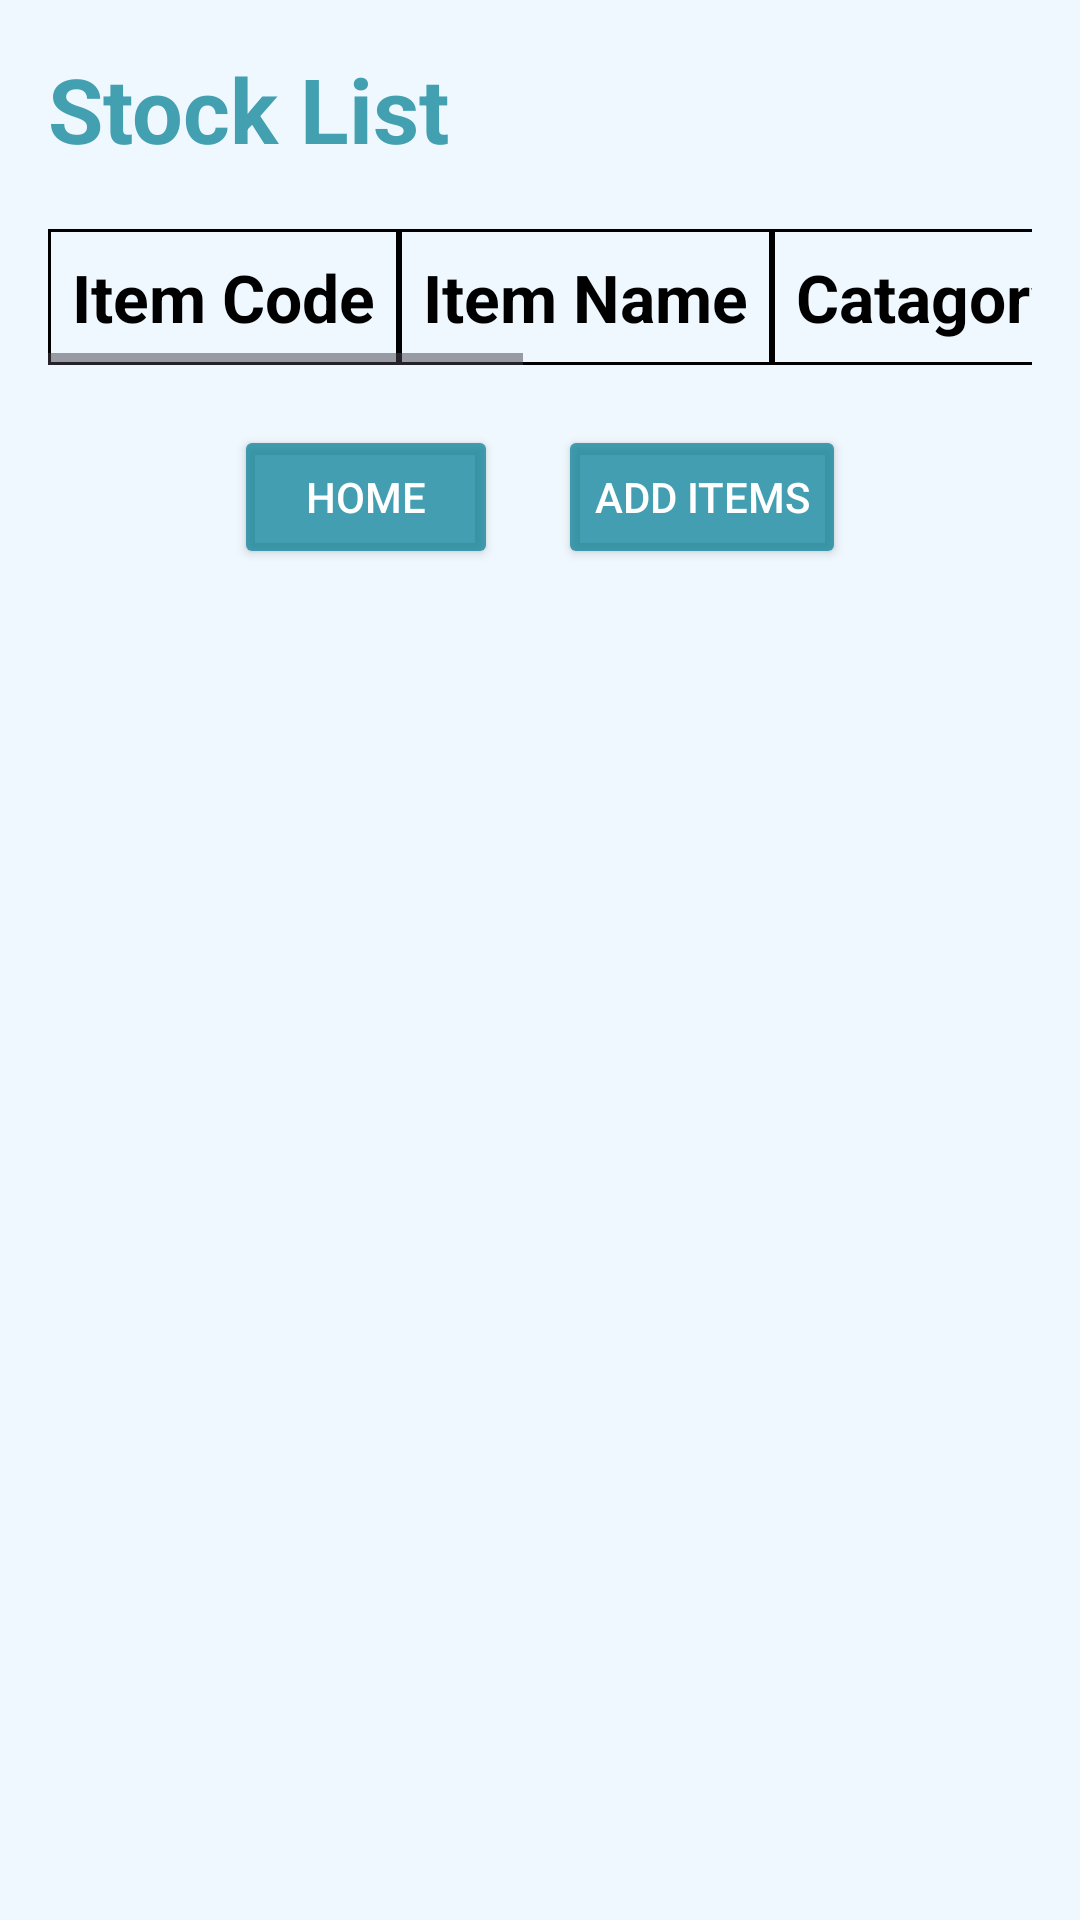

Reconstruct the res/layout file that produces this screen, plus the resources it refers to.
<!-- AndroidManifest.xml: application theme Base.Theme.BusinessBuddy -->
<!-- res/layout/activity_stock_list.xml -->
<?xml version="1.0" encoding="utf-8"?>
<ScrollView
    xmlns:android="http://schemas.android.com/apk/res/android"
    android:layout_width="match_parent"
    android:layout_height="match_parent"
    android:fillViewport="true"
    android:background="@color/back_support">
<LinearLayout xmlns:android="http://schemas.android.com/apk/res/android"
    android:layout_width="fill_parent"
    android:layout_height="fill_parent"
    android:orientation="vertical"
    android:padding="16dp"
    android:background="@color/back_support">

    <TextView
        android:layout_width="wrap_content"
        android:layout_height="wrap_content"
        android:text="Stock List"
        android:textSize="30dp"
        android:textColor="@color/back_color"
        android:textStyle="bold"
        android:layout_marginBottom="20dp" />

    <ScrollView
        android:layout_width="match_parent"
        android:layout_height="wrap_content">

        <HorizontalScrollView
            android:layout_width="match_parent"
            android:layout_height="wrap_content"
            android:scrollbars="horizontal">
        <TableLayout
            android:id="@+id/stock_table"
            android:layout_width="wrap_content"
            android:layout_height="wrap_content"
            android:stretchColumns="*" >
            <TableRow>
                <TextView
                    android:layout_width="wrap_content"
                    android:layout_height="wrap_content"
                    android:text="Item Code"
                    android:textSize="22dp"
                    android:textColor="@color/black"
                    android:textStyle="bold"
                    android:background="@drawable/table_cell_border"
                    android:padding="8dp" />
                <TextView
                    android:layout_width="wrap_content"
                    android:layout_height="wrap_content"
                    android:text="Item Name"
                    android:textSize="22dp"
                    android:textColor="@color/black"
                    android:textStyle="bold"
                    android:background="@drawable/table_cell_border"
                    android:padding="8dp" />
                <TextView
                    android:layout_width="wrap_content"
                    android:layout_height="wrap_content"
                    android:text="Catagory"
                    android:textSize="22dp"
                    android:textColor="@color/black"
                    android:textStyle="bold"
                    android:background="@drawable/table_cell_border"
                    android:padding="8dp" />
                <TextView
                    android:layout_width="wrap_content"
                    android:layout_height="wrap_content"
                    android:text=" Price "
                    android:textSize="22dp"
                    android:textColor="@color/black"
                    android:textStyle="bold"
                    android:background="@drawable/table_cell_border"
                    android:padding="8dp" />
                <TextView
                    android:layout_width="wrap_content"
                    android:layout_height="wrap_content"
                    android:text="Quantity"
                    android:textSize="22dp"
                    android:textColor="@color/black"
                    android:textStyle="bold"
                    android:background="@drawable/table_cell_border"
                    android:padding="8dp" />
                <TextView
                    android:layout_width="wrap_content"
                    android:layout_height="wrap_content"
                    android:text="Suppier Name"
                    android:textSize="22dp"
                    android:textColor="@color/black"
                    android:textStyle="bold"
                    android:background="@drawable/table_cell_border"
                    android:padding="8dp" />

            </TableRow>
        </TableLayout>
        </HorizontalScrollView>
    </ScrollView>

    <LinearLayout
        android:layout_width="match_parent"
        android:layout_height="wrap_content"
        android:gravity="center"
        android:layout_marginTop="20dp"
        android:orientation="horizontal">

        <Button
            android:id="@+id/BackHome"
            android:layout_width="wrap_content"
            android:layout_height="wrap_content"
            android:text="Home"
            android:layout_marginEnd="20dp"
            android:textColor="@color/lightgray"
            android:backgroundTint="@color/back_color"/>

        <Button
            android:id="@+id/Add_Items"
            android:layout_width="wrap_content"
            android:layout_height="wrap_content"
            android:text="Add Items"
            android:textColor="@color/lightgray"
            android:backgroundTint="@color/back_color"/>
    </LinearLayout>

</LinearLayout>
</ScrollView>
<!-- resources referenced by this layout -->
<resources>
  <color name="back_color">#C5108599</color>
  <color name="back_support">#F0F8FF</color>
  <color name="black">#FF000000</color>
  <color name="lightgray">#FFFFFF</color>
  <!-- drawable table_cell_border (drawable) -->
  <?xml version="1.0" encoding="utf-8"?>
  <shape xmlns:android="http://schemas.android.com/apk/res/android">
      <solid android:color="@android:color/transparent" />
      <stroke android:width="1dp" android:color="@android:color/black" />
  </shape>
  <style name="Base.Theme.BusinessBuddy" parent="Theme.Material3.DayNight.NoActionBar">
  
          <item name="colorPrimary">@color/text_color</item> 
      </style>
  <color name="text_color">#C0468D99</color>
</resources>
